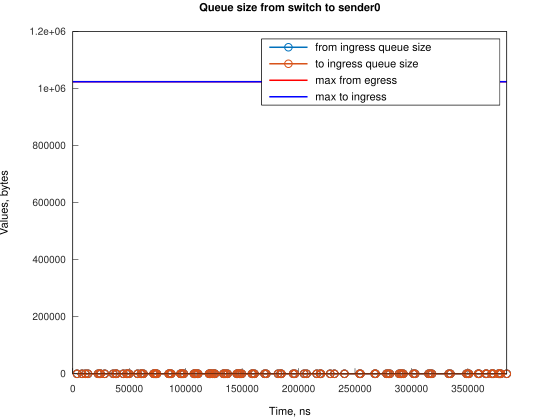

Source data for this figure (header and first rows):
Time, from_ingress_queue_size, to_ingress_queue_size
3745, 1, nan
3745, 0, 1
3745, 0, 0
8213, 1, 0
8213, 0, 1
8213, 0, 0
11197, 1, 0
11197, 0, 1
11197, 0, 0
13431, 1, 0
13431, 0, 1
13431, 0, 0
22374, 1, 0
22374, 0, 1
22374, 0, 0
23864, 1, 0
23864, 0, 1
23864, 0, 0
24609, 1, 0
24609, 0, 1
24609, 0, 0
28334, 1, 0
28334, 0, 1
28334, 0, 0
35780, 1, 0
35780, 0, 1
35780, 0, 0
38020, 1, 0
38020, 0, 1
38020, 0, 0
38762, 1, 0
38762, 0, 1
38762, 0, 0
44723, 1, 0
44723, 0, 1
44723, 0, 0
47703, 1, 0
47703, 0, 1
47703, 0, 0
48448, 1, 0
48448, 0, 1
48448, 0, 0
49940, 1, 0
49940, 0, 1
49940, 0, 0
57389, 1, 0
57389, 0, 1
57389, 0, 0
60372, 1, 0
60372, 0, 1
60372, 0, 0
61117, 1, 0
61117, 0, 1
61117, 0, 0
62606, 1, 0
62606, 0, 1
62606, 0, 0
71545, 1, 0
71545, 0, 1
71545, 0, 0
... 249 more rows
